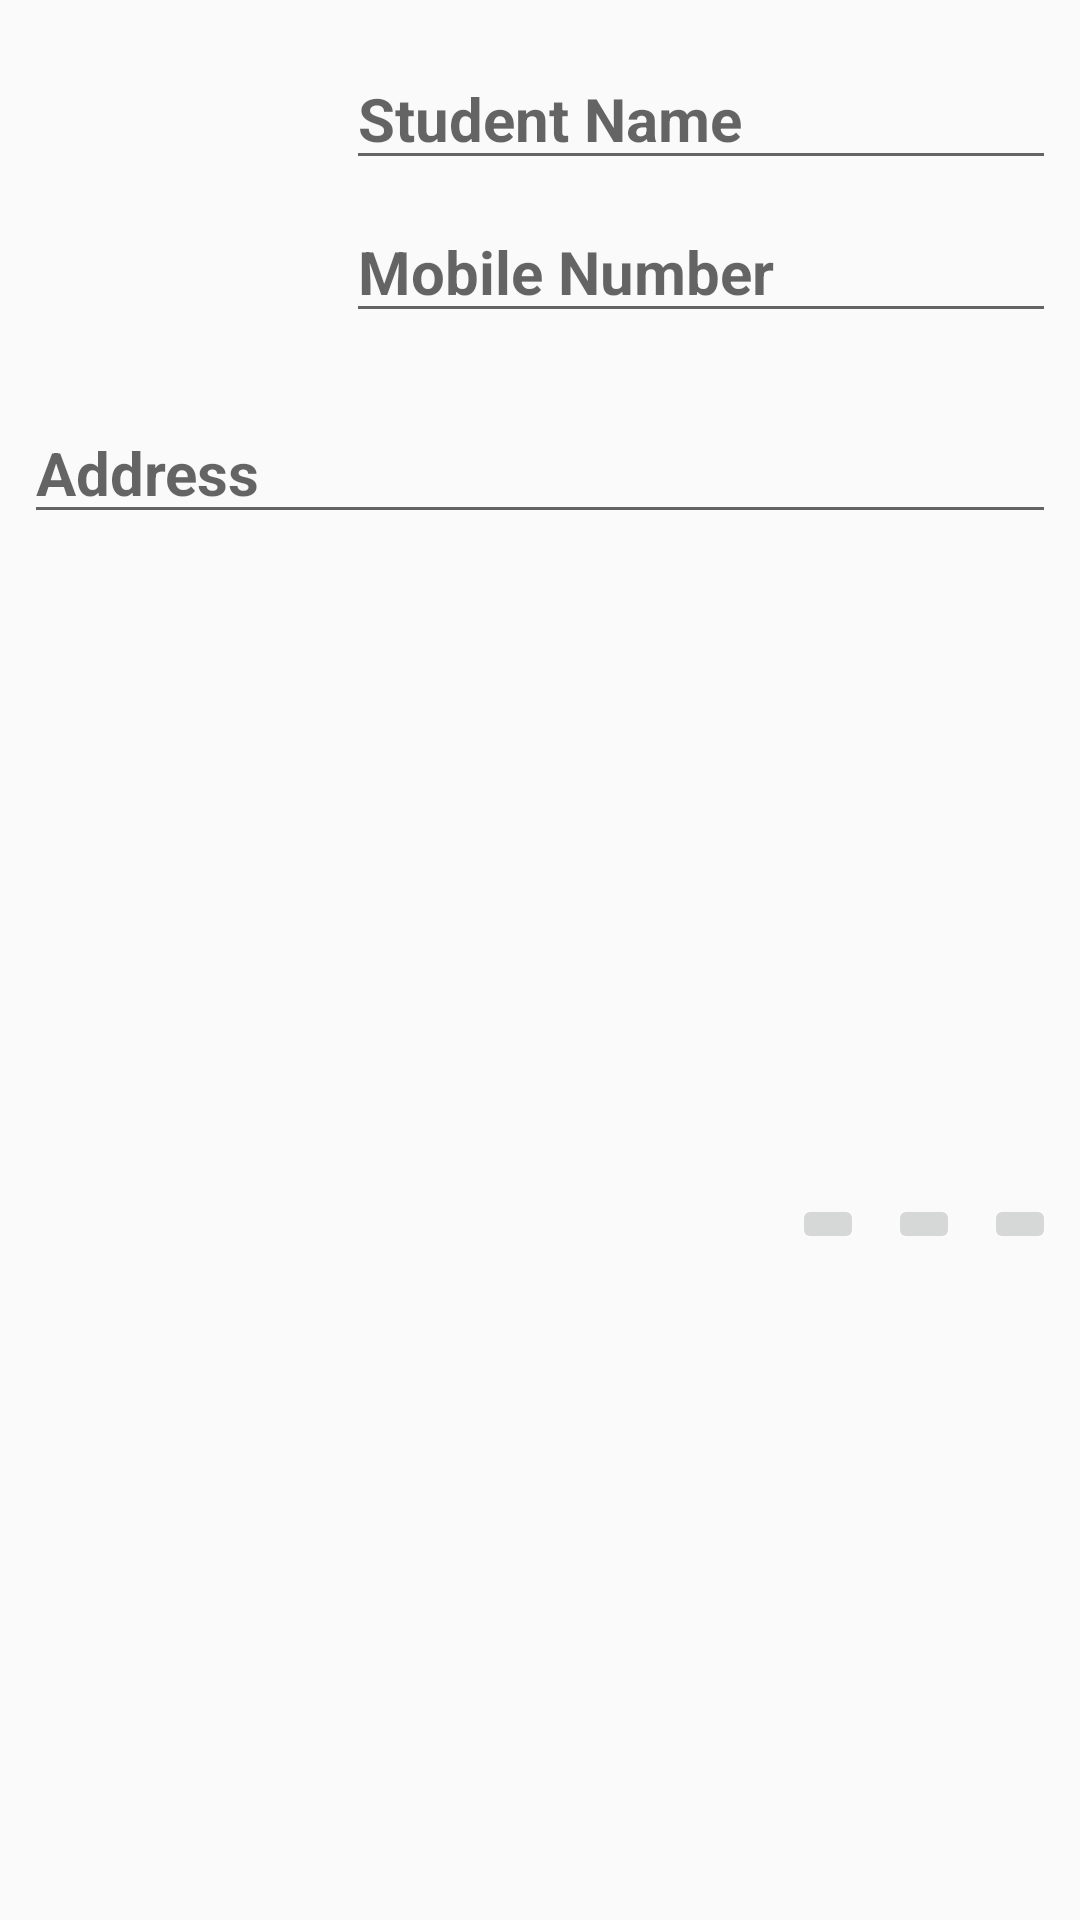

Write the Android layout XML for this screen, with the resource values it uses.
<!-- AndroidManifest.xml: application theme AppTheme -->
<!-- res/layout/student_list.xml -->
<?xml version="1.0" encoding="utf-8"?>
<android.support.constraint.ConstraintLayout xmlns:android="http://schemas.android.com/apk/res/android"
                                             xmlns:app="http://schemas.android.com/apk/res-auto"
                                             xmlns:tools="http://schemas.android.com/tools"
                                             android:id="@+id/stu_list"
                                             android:layout_width="match_parent"
                                             android:layout_height="wrap_content"
                                             android:orientation="vertical">

    <ImageView
        android:id="@+id/Image_holder"
        android:layout_width="0dp"
        android:layout_height="118dp"
        android:layout_marginEnd="8dp"
        android:layout_marginLeft="8dp"
        android:layout_marginRight="8dp"
        android:layout_marginStart="8dp"
        android:layout_marginTop="8dp"
        android:contentDescription="@string/student_image_holder"
        app:layout_constraintLeft_toLeftOf="parent"
        app:layout_constraintRight_toLeftOf="@+id/student_name"
        app:layout_constraintTop_toTopOf="parent"
        app:srcCompat="@android:drawable/ic_menu_report_image"/>

    <EditText
        android:id="@+id/student_name"
        android:layout_width="wrap_content"
        android:layout_height="wrap_content"
        android:layout_marginTop="16dp"
        android:ems="10"
        android:hint="@string/student_name"
        android:inputType="textPersonName"
        android:textSize="20sp"
        android:textStyle="bold"
        app:layout_constraintRight_toRightOf="parent"
        app:layout_constraintTop_toTopOf="parent"
        android:layout_marginEnd="8dp"
        android:layout_marginRight="8dp"/>

    <EditText
        android:id="@+id/student_address"
        android:layout_width="0dp"
        android:layout_height="wrap_content"
        android:layout_marginLeft="8dp"
        android:layout_marginRight="8dp"
        android:layout_marginTop="8dp"
        android:ems="10"
        android:hint="@string/address"
        android:inputType="textMultiLine"
        android:textSize="20sp"
        android:textStyle="bold"
        app:layout_constraintLeft_toLeftOf="parent"
        app:layout_constraintRight_toRightOf="parent"
        app:layout_constraintTop_toBottomOf="@+id/Image_holder"/>

    <EditText
        android:id="@+id/student_phone_no"
        android:layout_width="wrap_content"
        android:layout_height="wrap_content"
        android:layout_marginTop="7dp"
        android:ems="10"
        android:hint="@string/phone_no"
        android:inputType="phone"
        android:textSize="20sp"
        android:textStyle="bold"
        app:layout_constraintLeft_toLeftOf="@+id/student_name"
        app:layout_constraintRight_toRightOf="parent"
        app:layout_constraintTop_toBottomOf="@+id/student_name"
        android:layout_marginEnd="8dp"
        android:layout_marginRight="8dp"/>

    <ImageButton
        android:id="@+id/btn_student_details"
        android:layout_width="wrap_content"
        android:layout_height="wrap_content"
        android:layout_marginBottom="10dp"
        android:layout_marginEnd="8dp"
        android:layout_marginRight="8dp"
        android:layout_marginTop="8dp"
        android:contentDescription="@string/btn_details"
        app:layout_constraintBottom_toBottomOf="parent"
        app:layout_constraintRight_toLeftOf="@+id/btn_student_hire"
        app:layout_constraintTop_toBottomOf="@+id/student_address"
        app:srcCompat="@android:drawable/ic_menu_info_details"/>

    <ImageButton
        android:id="@+id/btn_student_hire"
        android:layout_width="wrap_content"
        android:layout_height="wrap_content"
        android:layout_marginEnd="8dp"
        android:layout_marginRight="8dp"
        android:layout_marginTop="0dp"
        android:contentDescription="@string/hire"
        app:layout_constraintRight_toLeftOf="@+id/btn_wish_list"
        app:layout_constraintTop_toTopOf="@+id/btn_student_details"
        app:srcCompat="@android:drawable/ic_input_add"/>

    <ImageButton
        android:id="@+id/btn_wish_list"
        android:layout_width="wrap_content"
        android:layout_height="wrap_content"
        android:layout_marginEnd="8dp"
        android:layout_marginRight="8dp"
        android:layout_marginTop="0dp"
        android:contentDescription="@string/wish_list"
        app:layout_constraintRight_toRightOf="parent"
        app:layout_constraintTop_toTopOf="@+id/btn_student_hire"
        app:srcCompat="?android:attr/listChoiceIndicatorSingle"
        />

</android.support.constraint.ConstraintLayout>
<!-- resources referenced by this layout -->
<resources>
  <string name="address">Address</string>
  <string name="btn_details">Details</string>
  <string name="hire">Hire</string>
  <string name="phone_no">Mobile Number</string>
  <string name="student_image_holder">Student Image</string>
  <string name="student_name">Student Name</string>
  <string name="wish_list">Wish List</string>
  <style name="AppTheme" parent="Theme.AppCompat.Light.DarkActionBar">
          
          <item name="colorPrimary">@color/colorPrimary</item>
          <item name="colorPrimaryDark">@color/colorPrimaryDark</item>
          <item name="colorAccent">@color/lightSkyBlue</item>
      </style>
  <color name="colorPrimary">#3F51B5</color>
  <color name="colorPrimaryDark">#303F9F</color>
  <color name="lightSkyBlue">#87CEFA</color>
</resources>
